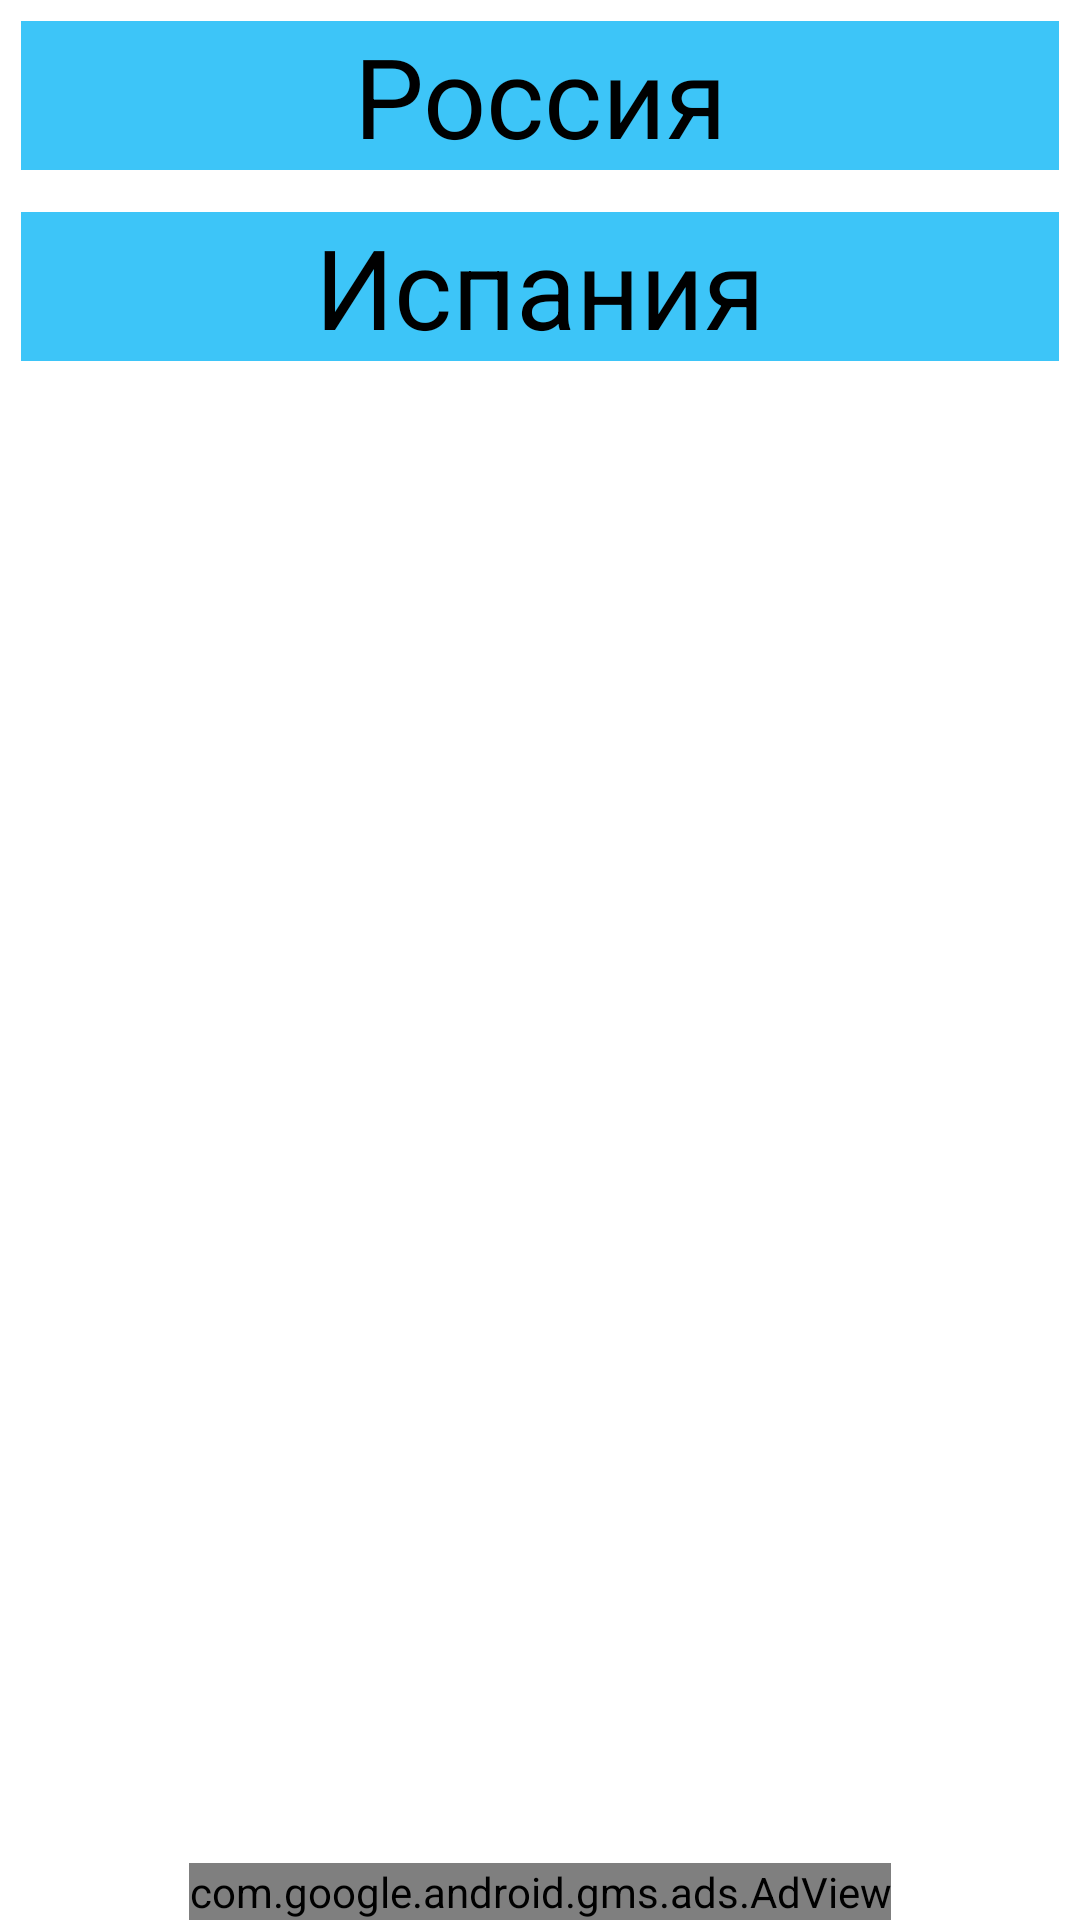

Write the Android layout XML for this screen, with the resource values it uses.
<!-- AndroidManifest.xml: application theme AppTheme -->
<!-- res/layout/activity_main.xml -->
<?xml version="1.0" encoding="utf-8"?>
<RelativeLayout xmlns:android="http://schemas.android.com/apk/res/android"
    xmlns:tools="http://schemas.android.com/tools"
    android:layout_height="match_parent"
    android:layout_width="match_parent"
    tools:context=".MainActivity"
    android:id="@+id/rootView"
    android:background="@color/white"
    >


<ScrollView
    android:id="@+id/sv"
    android:layout_alignParentTop="true"
    android:layout_width="match_parent"
    android:layout_height="match_parent"
    tools:context=".MainActivity"
    >

    <LinearLayout
        android:layout_width="match_parent"
        android:layout_height="wrap_content"
        android:orientation="vertical"
        >

        <LinearLayout
            style="@style/linButton"
            android:layout_width="match_parent"
            android:layout_height="wrap_content"
            android:background="@color/blue">
            <TextView
                android:textSize="37sp"
                android:textColor="@color/black"
                android:layout_width="match_parent"
                android:gravity="center"
                android:layout_height="wrap_content"
                android:text="@string/rusia"
                android:id="@+id/rus"
                />
        </LinearLayout>


        <LinearLayout
           style="@style/linButton"
           android:layout_width="match_parent"
           android:layout_height="wrap_content"
           android:background="@color/blue">
           <TextView
            android:textSize="37sp"
            android:textColor="@color/black"
            android:layout_width="match_parent"
            android:gravity="center"
            android:layout_height="wrap_content"
            android:text="@string/spain"
            android:id="@+id/spain"
            />
        </LinearLayout>


    </LinearLayout>


</ScrollView>

 <LinearLayout
     android:id="@+id/linAds"
     android:layout_width="wrap_content"
     android:layout_height="wrap_content"
     android:orientation="vertical"
     android:layout_alignParentBottom="true"
     android:gravity="center"
     android:layout_centerHorizontal="true"
     >

     <com.google.android.gms.ads.AdView
     xmlns:ads="http://schemas.android.com/apk/res-auto"
     android:id="@+id/adView"
     android:layout_width="wrap_content"
     android:layout_height="wrap_content"


         ads:adSize="BANNER"
         ads:adUnitId="ca-app-pub-4356216065008445/8461944182">
     </com.google.android.gms.ads.AdView>

 </LinearLayout>

</RelativeLayout>


   
<!-- resources referenced by this layout -->
<resources>
  <color name="black">#000</color>
  <color name="blue">#3DC5F8</color>
  <color name="white">#ffffff</color>
  <string name="rusia">Россия</string>
  <string name="spain">Испания</string>
  <style name="linButton">
          <item name="android:layout_margin">7dp</item>
  
      </style>
  <style name="AppTheme" parent="Theme.AppCompat.Light">
          
          <item name="colorPrimary">@color/white</item>
          <item name="colorPrimaryDark">@color/blue</item>
          <item name="colorAccent">@color/red</item>
      </style>
  <color name="red">#F74843</color>
</resources>
